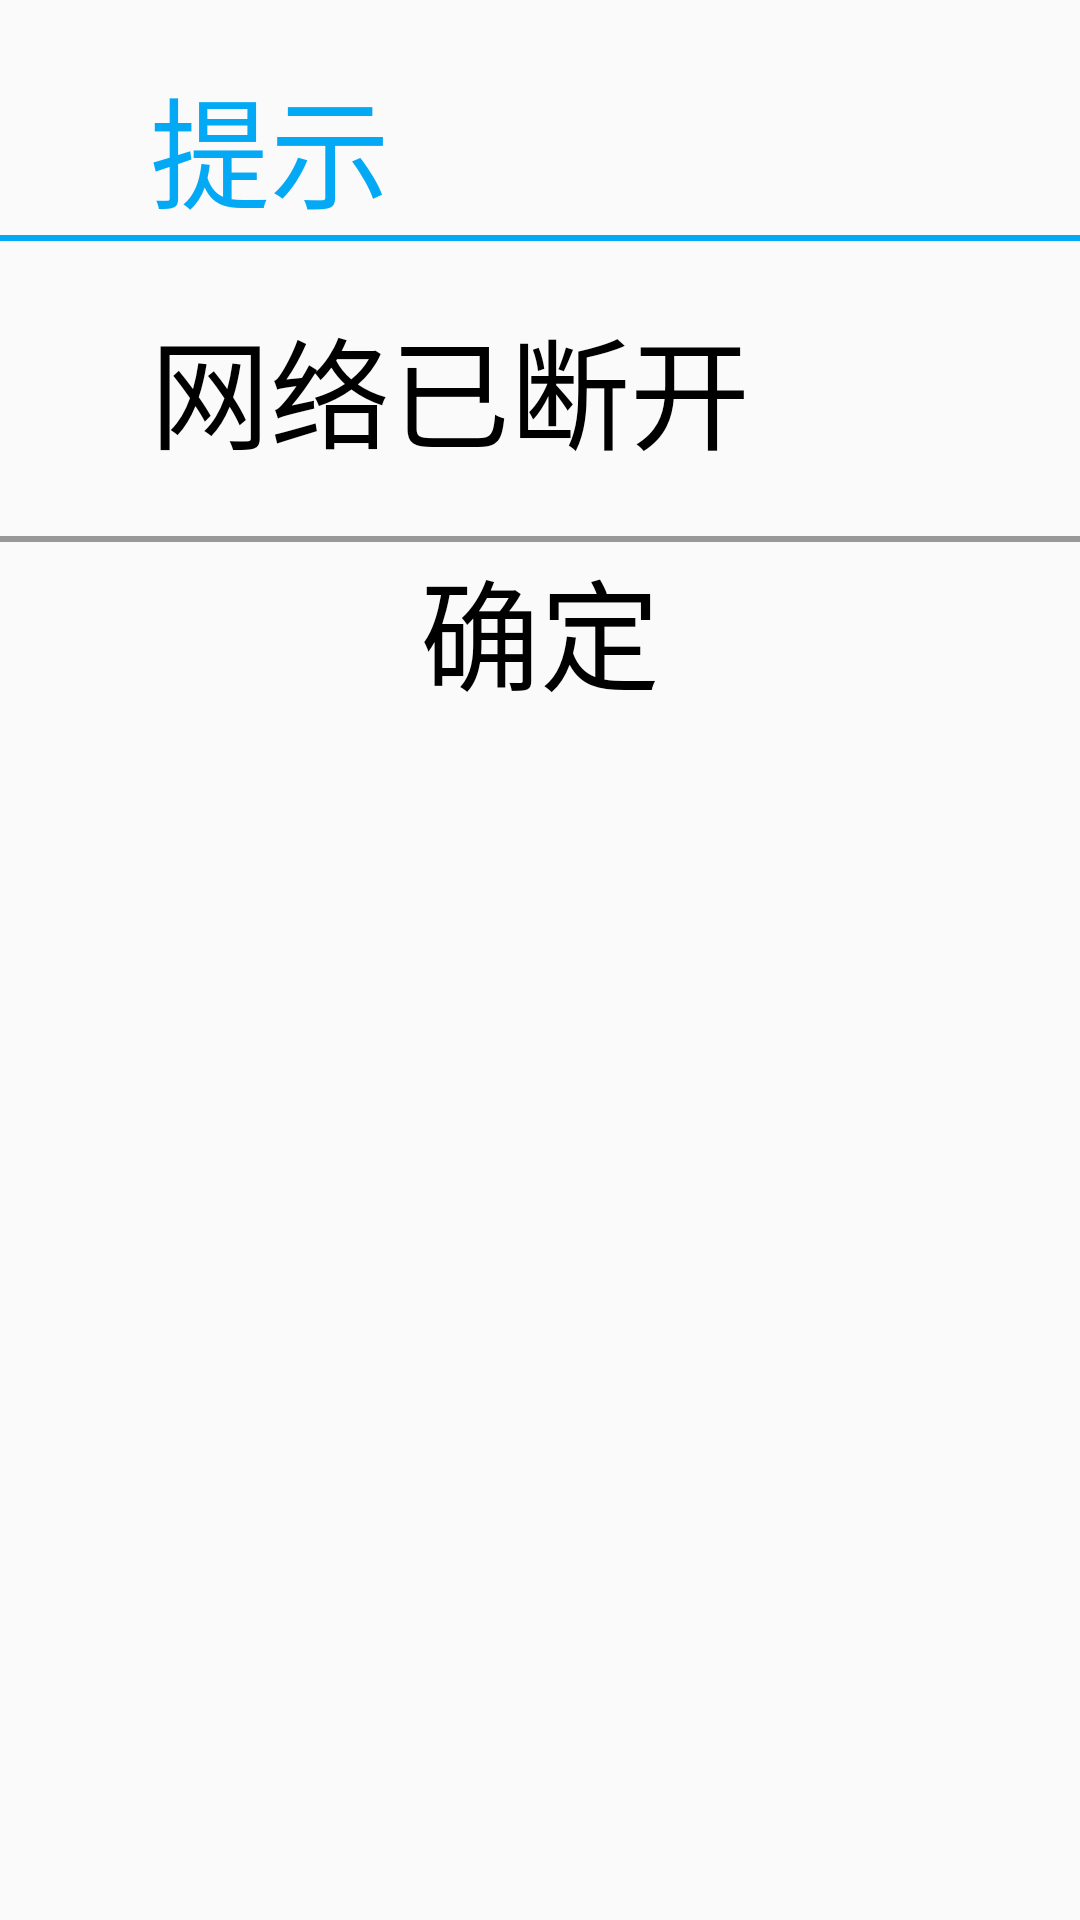

Write the Android layout XML for this screen, with the resource values it uses.
<!-- AndroidManifest.xml: application theme Theme.Tiku4650 -->
<!-- res/layout/dialog.xml -->
<?xml version="1.0" encoding="utf-8"?>
<LinearLayout xmlns:android="http://schemas.android.com/apk/res/android"
    android:orientation="vertical"
    android:layout_width="match_parent"
    android:layout_height="match_parent">
    <TextView
        android:layout_width="wrap_content"
        android:layout_height="wrap_content"
        android:textColor="#03A9F4"
        android:textSize="40dp"
        android:text="提示"
        android:layout_marginTop="20dp"
        android:layout_marginLeft="50dp"
        />
    <View
        android:layout_width="match_parent"
        android:layout_height="2dp"
        android:background="#03A9F4"/>
    <TextView
        android:id="@+id/tv"
        android:layout_width="wrap_content"
        android:layout_height="wrap_content"
        android:text="网络已断开"
        android:textSize="40dp"
        android:textColor="@color/black"
        android:layout_marginBottom="20dp"
        android:layout_marginTop="20dp"
        android:layout_marginLeft="50dp"/>

    <View
        android:layout_width="match_parent"
        android:layout_height="2dp"
        android:background="#989898"/>
    <TextView
        android:layout_width="match_parent"
        android:layout_height="wrap_content"
        android:text="确定"
        android:textSize="40dp"
        android:textColor="@color/black"
        android:id="@+id/queding"
        android:gravity="center"/>

</LinearLayout>
<!-- resources referenced by this layout -->
<resources>
  <color name="black">#FF000000</color>
  <style name="Theme.Tiku4650" parent="Theme.MaterialComponents.DayNight.NoActionBar.Bridge">
          
          <item name="colorPrimary">@color/purple_500</item>
          <item name="colorPrimaryVariant">@color/purple_700</item>
          <item name="colorOnPrimary">@color/white</item>
          
          <item name="colorSecondary">@color/teal_200</item>
          <item name="colorSecondaryVariant">@color/teal_700</item>
          <item name="colorOnSecondary">@color/black</item>
          
          <item name="android:statusBarColor">?attr/colorPrimaryVariant</item>
          
      </style>
  <color name="purple_500">#FF6200EE</color>
  <color name="purple_700">#FF3700B3</color>
  <color name="white">#FFFFFFFF</color>
  <color name="teal_200">#FF03DAC5</color>
  <color name="teal_700">#FF018786</color>
</resources>
